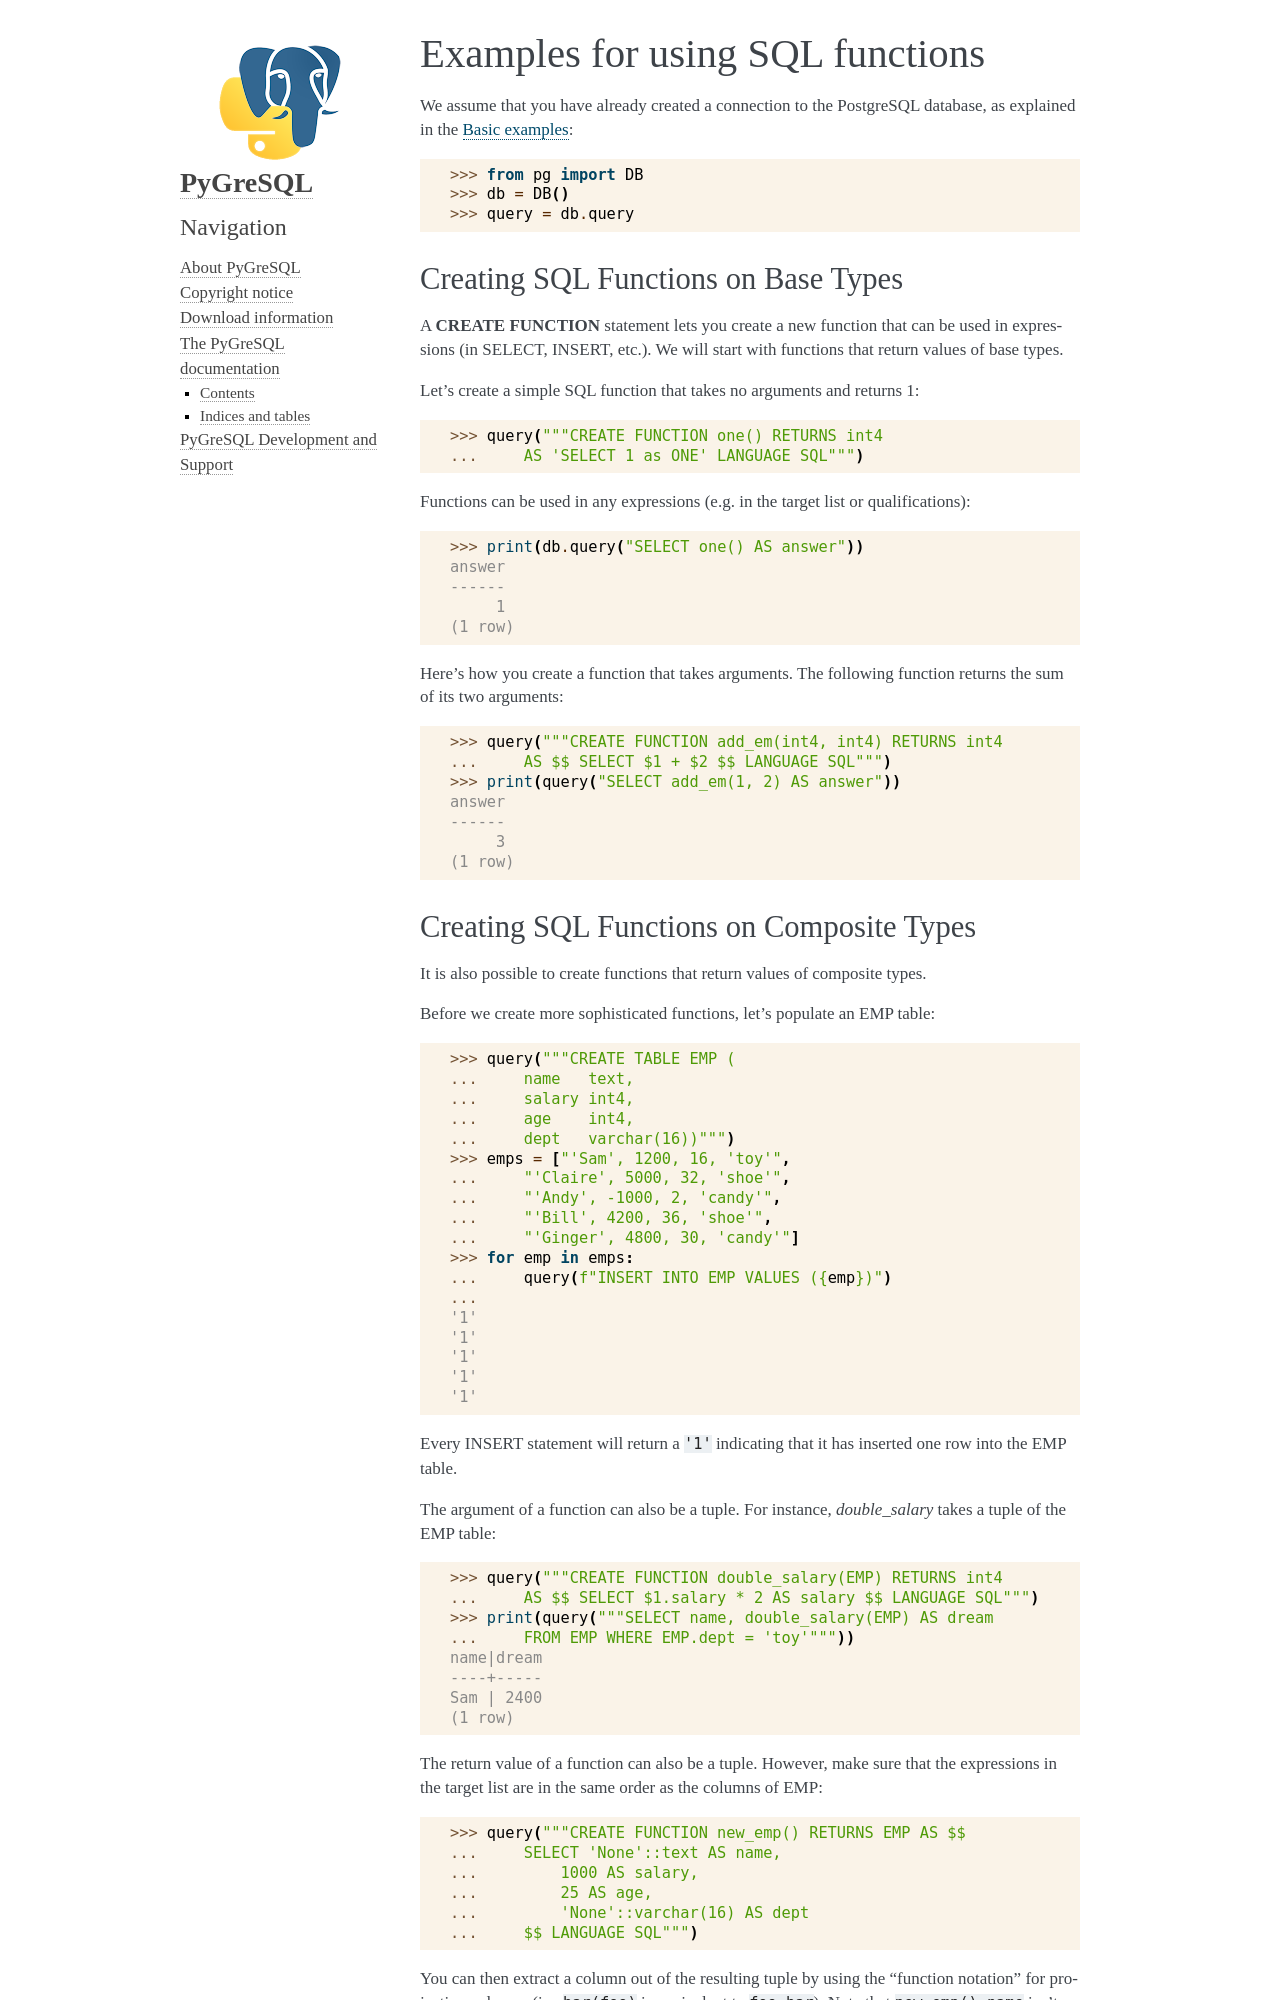

repository: PyGreSQL/PyGreSQL · page: contents/postgres/func.html · generator: sphinx

Examples for using SQL functions
================================

.. currentmodule:: pg

We assume that you have already created a connection to the PostgreSQL
database, as explained in the :doc:`basic`::

    >>> from pg import DB
    >>> db = DB()
    >>> query = db.query

Creating SQL Functions on Base Types
------------------------------------

A **CREATE FUNCTION** statement lets you create a new function that can be
used in expressions (in SELECT, INSERT, etc.). We will start with functions
that return values of base types.

Let's create a simple SQL function that takes no arguments and returns 1::

    >>> query("""CREATE FUNCTION one() RETURNS int4
    ...     AS 'SELECT 1 as ONE' LANGUAGE SQL""")

Functions can be used in any expressions (e.g. in the target list or
qualifications)::

    >>> print(db.query("SELECT one() AS answer"))
    answer
    ------
         1
    (1 row)


Here's how you create a function that takes arguments. The following function
returns the sum of its two arguments::

    >>> query("""CREATE FUNCTION add_em(int4, int4) RETURNS int4
    ...     AS $$ SELECT $1 + $2 $$ LANGUAGE SQL""")
    >>> print(query("SELECT add_em(1, 2) AS answer"))
    answer
    ------
         3
    (1 row)
